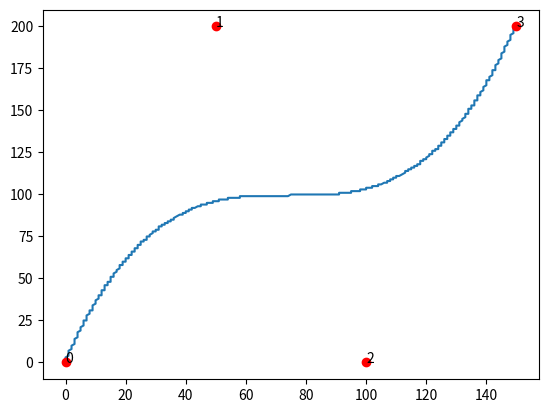

The script that saved this image:
import numpy as np
from scipy.special import comb


def bernstein_poly(i, n, t):
    """
     The Bernstein polynomial of n, i as a function of t
    """

    return comb(n, i) * (t ** (n - i)) * (1 - t) ** i


def bezier_curve(points, nTimes=1000):
    """
       Given a set of control points, return the
       bezier curve defined by the control points.

       points should be a list of lists, or list of tuples
       such as [ [1,1],
                 [2,3],
                 [4,5], ..[Xn, Yn] ]
        nTimes is the number of time steps, defaults to 1000

        See http://processingjs.nihongoresources.com/bezierinfo/
    """

    nPoints = len(points)
    xPoints = np.array([p[0] for p in points])
    yPoints = np.array([p[1] for p in points])

    t = np.linspace(0.0, 1.0, nTimes)

    polynomial_array = np.array([bernstein_poly(i, nPoints - 1, t) for i in range(0, nPoints)])

    xvals = np.dot(xPoints, polynomial_array)
    yvals = np.dot(yPoints, polynomial_array)
    xvals = [int(x) for x in xvals]
    yvals = [int(y) for y in yvals]
    return np.array([xvals, yvals]).transpose()


if __name__ == "__main__":
    from matplotlib import pyplot as plt

    nPoints = 3
    #     points = np.random.rand(nPoints,2)*200
    xpoints = [0, 50, 100, 150]
    ypoints = [0, 200, 0, 200]

    bezier_points = bezier_curve(np.array([xpoints, ypoints]).transpose(), nTimes=1000)
    plt.plot(bezier_points[:, 0], bezier_points[:, 1])
    plt.plot(xpoints, ypoints, "ro")
    for nr in range(len(xpoints)):
        plt.text(xpoints[nr], ypoints[nr], nr)

    plt.show()
